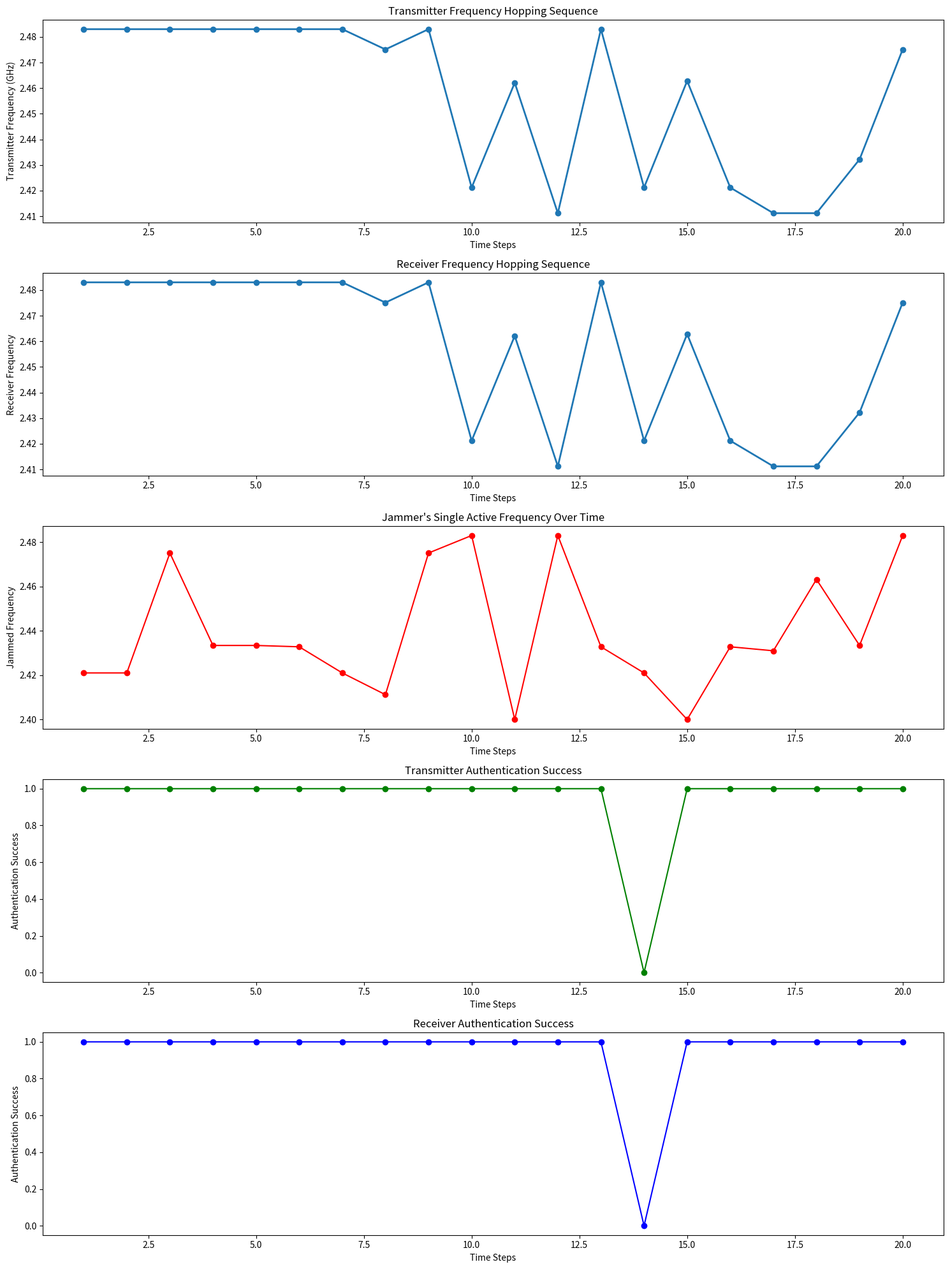

Reproduce this figure in Python.
import numpy as np
import matplotlib.pyplot as plt
import hashlib


# Allowed hopping frequencies (in GHz)
hopping_frequencies = [2.4, 2.4212, 2.4334, 2.4112, 2.4621, 2.4628, 2.4751, 2.4322, 2.4830]

# Jammer's frequency pool (in GHz)
jammer_frequency_pool = [2.4, 2.4210, 2.4334, 2.4112, 2.4310, 2.4632, 2.4751, 2.4328, 2.4830]


# Simulate SHA256 hash generation
def sha256_hash(value):
    """
    Simulate a SHA256 hashing mechanism.
    Hash the value passed to it and return the hash string.
    """
    hash_object = hashlib.sha256()
    hash_object.update(value.encode('utf-8'))
    return hash_object.hexdigest()


# Generate chaotic map for frequency hopping sequence with shared initial state
def generate_chaotic_sequence(num_hops, frequencies, initial_state):
    """
    Generate a frequency hopping sequence based on chaotic map principles.
    Ensures synchronization by using the same initial state.
    """
    x = initial_state  # Shared initial state for synchronization
    frequency_sequence = []
    chaotic_a, chaotic_b = 17, 13  # Chaotic map constants
    for i in range(num_hops):
        # Update chaotic map equation
        x = np.sin(2 * np.pi * chaotic_a * x) + np.cos(2 * np.pi * chaotic_b * x)
        # Map chaotic output into the valid frequency list
        index = int(np.mod(x, 1) * len(frequencies))  # Scale to valid indices
        frequency_sequence.append(frequencies[index])
    return frequency_sequence


# Simulate jammer's single active jamming frequency behavior
def generate_jammer_frequencies(num_hops, jammer_frequencies):
    """
    Simulate jammer behavior by dynamically selecting only one frequency to jam at each time step.
    """
    return [np.random.choice(jammer_frequencies) for _ in range(num_hops)]


# Simulate the authentication logic with active jamming
def simulate_authentication(sequence, jammer_frequencies):
    """
    Simulate authentication success/failure during frequency hopping,
    where the jammer blocks a single frequency at each timestep.
    """
    auth_success = []
    R = "0.123456789"  # Fixed random masking value
    for i in range(len(sequence)):
        current_freq = sequence[i]
        # If the current frequency is jammed by the jammer at this timestep, authentication fails
        if np.isclose(current_freq, jammer_frequencies[i], atol=0.001):  # Simulate jamming with tolerance
            auth_success.append(0)  # Authentication failure due to jamming
        else:
            # Normal authentication process
            message_1 = f"{current_freq}-{R}"
            message_2 = f"{current_freq}-{R}"
            # Generate SHA256 hashes
            hash_1 = sha256_hash(message_1)
            hash_2 = sha256_hash(message_2)

            # Compare hashes
            if hash_1 == hash_2:
                auth_success.append(1)  # Authentication success
            else:
                auth_success.append(0)  # Authentication failure
    return auth_success


# Main simulation
num_hops = 20  # Number of hops to simulate
shared_initial_state = 0.5  # Shared initial state value to ensure synchronization

# Step 1: Generate synchronized chaotic sequences for transmitter and receiver
frequency_sequence_transmitter = generate_chaotic_sequence(num_hops, hopping_frequencies, shared_initial_state)
frequency_sequence_receiver = generate_chaotic_sequence(num_hops, hopping_frequencies, shared_initial_state)

# Step 2: Simulate jammer's single active jamming frequency behavior over time
jammer_frequencies = generate_jammer_frequencies(num_hops, jammer_frequency_pool)

# Step 3: Simulate authentication success/failure for both transmitter and receiver under jamming conditions
auth_success_transmitter = simulate_authentication(frequency_sequence_transmitter, jammer_frequencies)
auth_success_receiver = simulate_authentication(frequency_sequence_receiver, jammer_frequencies)

# Step 4: Plotting the results
plt.figure(figsize=(15, 20))

# Plot 1: Transmitter frequency hopping sequence
plt.subplot(5, 1, 1)
plt.plot(range(1, num_hops + 1), frequency_sequence_transmitter, marker='o', linestyle='-', linewidth=2)
plt.xlabel('Time Steps')
plt.ylabel('Transmitter Frequency (GHz)')
plt.title('Transmitter Frequency Hopping Sequence')

# Plot 2: Receiver frequency hopping sequence
plt.subplot(5, 1, 2)
plt.plot(range(1, num_hops + 1), frequency_sequence_receiver, marker='o', linestyle='-', linewidth=2)
plt.xlabel('Time Steps')
plt.ylabel('Receiver Frequency')
plt.title('Receiver Frequency Hopping Sequence')

# Plot 3: Jammer's active jamming frequency over time
plt.subplot(5, 1, 3)
plt.plot(range(1, num_hops + 1), jammer_frequencies, marker='o', linestyle='-', color='r')
plt.xlabel('Time Steps')
plt.ylabel('Jammed Frequency')
plt.title('Jammer\'s Single Active Frequency Over Time')

# Plot 4: Transmitter authentication success over time
plt.subplot(5, 1, 4)
plt.plot(range(1, num_hops + 1), auth_success_transmitter, marker='o', linestyle='-', color='g')
plt.xlabel('Time Steps')
plt.ylabel('Authentication Success')
plt.title('Transmitter Authentication Success')

# Plot 5: Receiver authentication success over time
plt.subplot(5, 1, 5)
plt.plot(range(1, num_hops + 1), auth_success_receiver, marker='o', linestyle='-', color='b')
plt.xlabel('Time Steps')
plt.ylabel('Authentication Success')
plt.title('Receiver Authentication Success')

plt.tight_layout()
plt.show()
